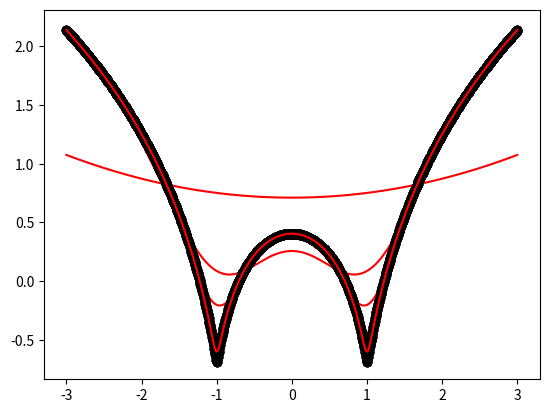

Here is the Python script that generated this plot:
import numpy as np
import matplotlib.pyplot as plt

def local_regression(x0, X, Y, tau):
    x0 = [1, x0]   
    X = [[1, i] for i in X]
    X = np.asarray(X)
    xw = (X.T) * np.exp(np.sum((X - x0) ** 2, axis=1) / (-2 * tau))
    beta = np.linalg.pinv(xw @ X) @ xw @ Y @ x0  
    return beta    

def draw(tau):
    prediction = [local_regression(x0, X, Y, tau) for x0 in domain]
    plt.plot(X, Y, 'o', color='black')
    plt.plot(domain, prediction, color='red')
    plt.show()

X = np.linspace(-3, 3, num=1000)
domain = X
Y = np.log(np.abs(X ** 2 - 1) + .5)

draw(15)
draw(0.2)
draw(0.05)
draw(0.001)